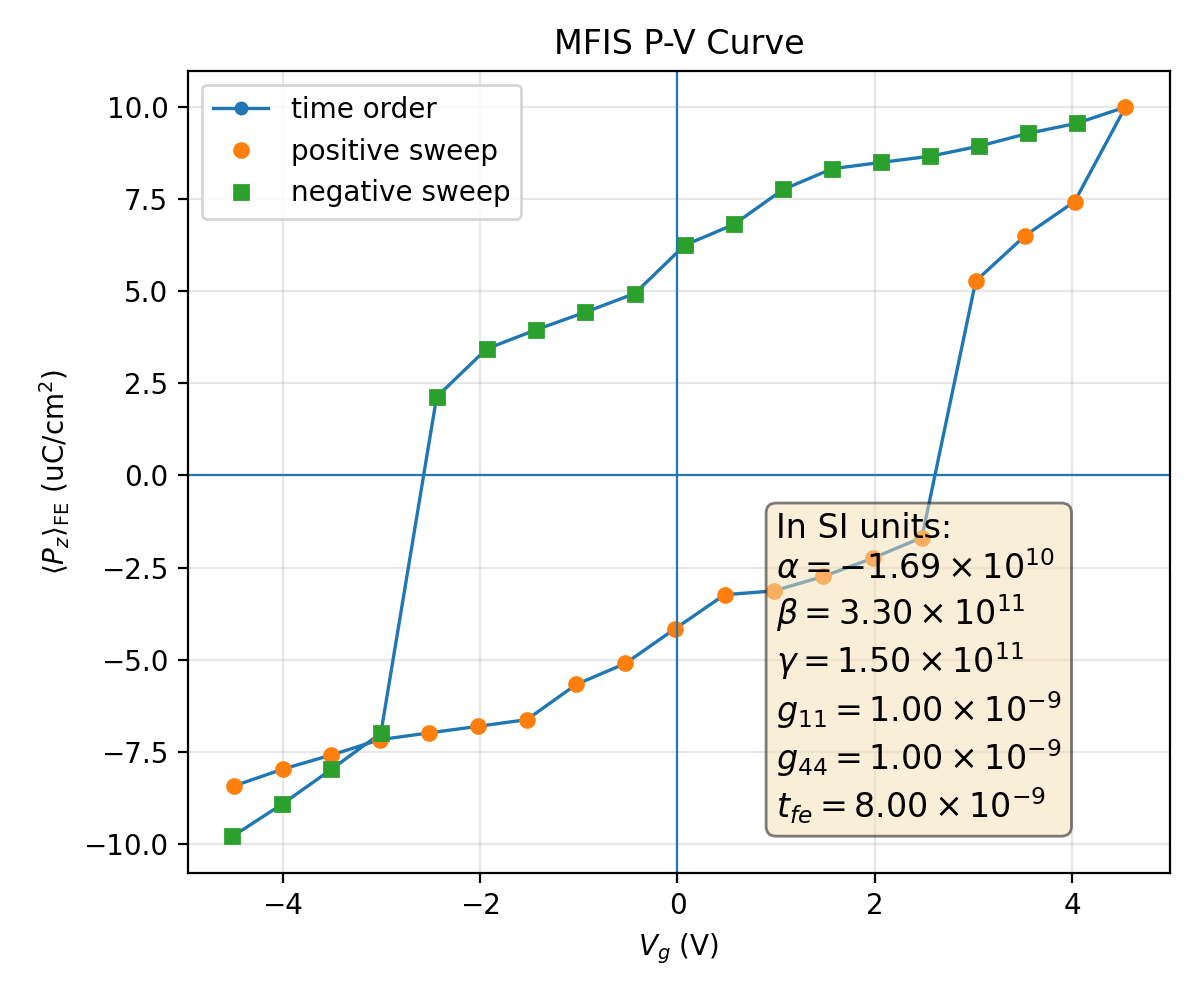

Values plotted in this chart, from the file beside it:
plotfile, step, P_mean, P_min, P_max, P_std, Vg_mean, Vg_min, Vg_max, Vg_std, Nx, Ny, Nz, num_FE_cells, sweep_direction
plt00017491, 17491, 0.08422, -0.1536, 0.154, 0.1083, -4.498, -4.521, -4.457, 0.01677, 64, 64, 59, 65536, 0.0
plt00018435, 18435, 0.07964, -0.1551, 0.1523, 0.1112, -4.004, -4.026, -3.967, 0.01607, 64, 64, 59, 65536, 1.0
plt00019594, 19594, 0.07579, -0.1565, 0.1508, 0.1132, -3.509, -3.531, -3.474, 0.01584, 64, 64, 59, 65536, 1.0
plt00020858, 20858, 0.07163, -0.1577, 0.1497, 0.1154, -3.014, -3.036, -2.98, 0.01565, 64, 64, 59, 65536, 1.0
plt00020994, 20994, 0.0698, -0.1588, 0.1488, 0.1158, -2.519, -2.54, -2.485, 0.01573, 64, 64, 59, 65536, 1.0
plt00021089, 21089, 0.06803, -0.1599, 0.1479, 0.1161, -2.023, -2.045, -1.99, 0.01582, 64, 64, 59, 65536, 1.0
plt00021233, 21233, 0.06621, -0.1608, 0.147, 0.1163, -1.527, -1.55, -1.494, 0.01596, 64, 64, 59, 65536, 1.0
plt00021709, 21709, 0.05667, -0.1606, 0.1461, 0.1213, -1.026, -1.045, -0.9945, 0.0156, 64, 64, 59, 65536, 1.0
plt00022161, 22161, 0.05095, -0.1612, 0.1453, 0.1235, -0.5268, -0.5457, -0.4975, 0.01574, 64, 64, 59, 65536, 1.0
plt00022473, 22473, 0.04158, -0.1609, 0.146, 0.1271, -0.02507, -0.04961, 0.001454, 0.01674, 64, 64, 59, 65536, 1.0
plt00022891, 22891, 0.03234, -0.1612, 0.1455, 0.13, 0.4776, 0.4573, 0.5093, 0.01671, 64, 64, 59, 65536, 1.0
plt00023110, 23110, 0.03131, -0.1616, 0.145, 0.1299, 0.9756, 0.9548, 1.007, 0.01674, 64, 64, 59, 65536, 1.0
plt00023557, 23557, 0.02739, -0.1608, 0.1466, 0.1312, 1.478, 1.454, 1.506, 0.01727, 64, 64, 59, 65536, 1.0
plt00023965, 23965, 0.02244, -0.161, 0.146, 0.1322, 1.979, 1.957, 2.005, 0.0169, 64, 64, 59, 65536, 1.0
plt00024361, 24361, 0.01684, -0.1606, 0.1456, 0.133, 2.478, 2.453, 2.501, 0.01693, 64, 64, 59, 65536, 1.0
plt00028541, 28541, -0.05272, -0.1529, 0.1533, 0.1259, 3.024, 2.997, 3.044, 0.0165, 64, 64, 59, 65536, 1.0
plt00031121, 31121, -0.06502, -0.1526, 0.1531, 0.1202, 3.525, 3.495, 3.548, 0.01641, 64, 64, 59, 65536, 1.0
plt00033957, 33957, -0.07426, -0.1524, 0.1533, 0.1152, 4.027, 3.998, 4.047, 0.0155, 64, 64, 59, 65536, 1.0
plt00037589, 37589, -0.09986, -0.1524, 0.1527, 0.09644, 4.541, 4.496, 4.577, 0.02512, 64, 64, 59, 65536, 1.0
plt00040710, 40710, -0.09547, -0.1509, 0.1545, 0.09992, 4.047, 4.003, 4.082, 0.02438, 64, 64, 59, 65536, -1.0
plt00041201, 41201, -0.09273, -0.1498, 0.156, 0.1015, 3.552, 3.509, 3.587, 0.02418, 64, 64, 59, 65536, -1.0
plt00043041, 43041, -0.08926, -0.1488, 0.1574, 0.1036, 3.057, 3.015, 3.092, 0.02398, 64, 64, 59, 65536, -1.0
plt00043368, 43368, -0.08655, -0.1478, 0.1586, 0.1049, 2.562, 2.521, 2.598, 0.024, 64, 64, 59, 65536, -1.0
plt00043466, 43466, -0.08488, -0.1468, 0.1597, 0.1052, 2.067, 2.025, 2.103, 0.02417, 64, 64, 59, 65536, -1.0
plt00043604, 43604, -0.08317, -0.1459, 0.1607, 0.1054, 1.571, 1.53, 1.607, 0.02443, 64, 64, 59, 65536, -1.0
plt00043935, 43935, -0.07755, -0.1454, 0.1607, 0.109, 1.073, 1.032, 1.111, 0.02535, 64, 64, 59, 65536, -1.0
plt00044371, 44371, -0.06805, -0.1454, 0.1604, 0.115, 0.5713, 0.5305, 0.6149, 0.02784, 64, 64, 59, 65536, -1.0
plt00045147, 45147, -0.0624, -0.1451, 0.1611, 0.1177, 0.0723, 0.02901, 0.1183, 0.02871, 64, 64, 59, 65536, -1.0
plt00045797, 45797, -0.04933, -0.1456, 0.1602, 0.1241, -0.433, -0.4792, -0.3802, 0.03133, 64, 64, 59, 65536, -1.0
plt00046260, 46260, -0.04427, -0.1455, 0.1607, 0.1258, -0.9335, -0.9821, -0.8779, 0.03233, 64, 64, 59, 65536, -1.0
plt00046877, 46877, -0.03947, -0.1456, 0.1609, 0.1273, -1.435, -1.485, -1.376, 0.03336, 64, 64, 59, 65536, -1.0
plt00047337, 47337, -0.03431, -0.1453, 0.1613, 0.1287, -1.935, -1.987, -1.875, 0.03395, 64, 64, 59, 65536, -1.0
plt00047828, 47828, -0.02128, -0.1462, 0.1592, 0.1322, -2.441, -2.489, -2.375, 0.03556, 64, 64, 59, 65536, -1.0
plt00055012, 55012, 0.06985, -0.1526, 0.1516, 0.1184, -3.006, -3.043, -2.964, 0.02655, 64, 64, 59, 65536, -1.0
plt00057506, 57506, 0.07968, -0.1539, 0.152, 0.1125, -3.508, -3.541, -3.462, 0.02507, 64, 64, 59, 65536, -1.0
plt00060494, 60494, 0.08916, -0.1541, 0.1506, 0.1058, -4.01, -4.037, -3.964, 0.02201, 64, 64, 59, 65536, -1.0
plt00066019, 66019, 0.09786, -0.1543, 0.1508, 0.0986, -4.511, -4.535, -4.47, 0.01953, 64, 64, 59, 65536, -1.0
